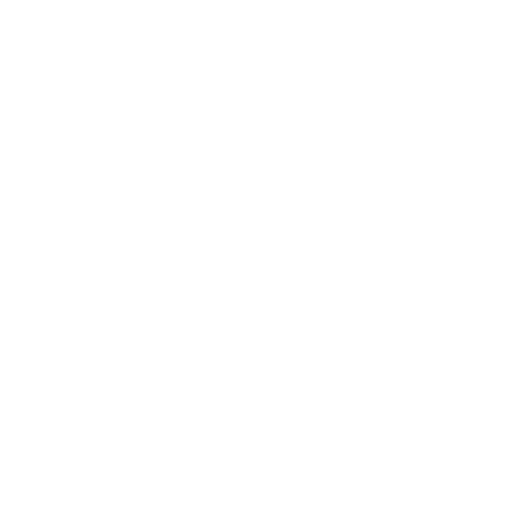
t = 0.00 s
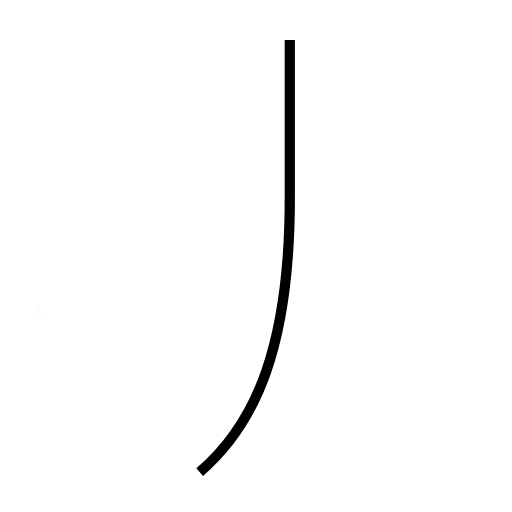
t = 1.34 s
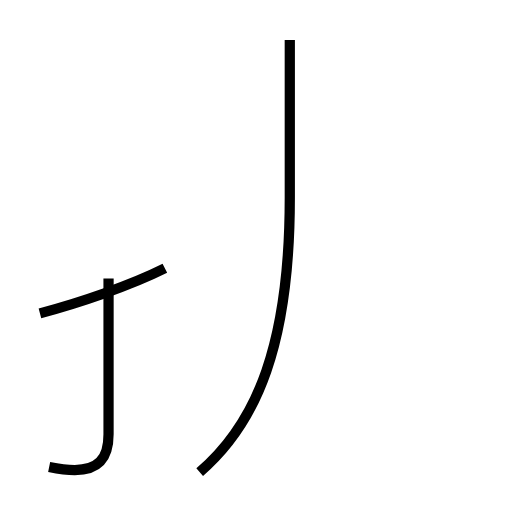
t = 2.42 s
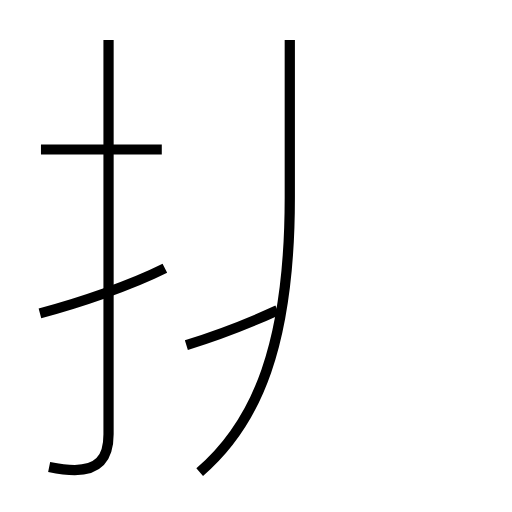
t = 3.76 s
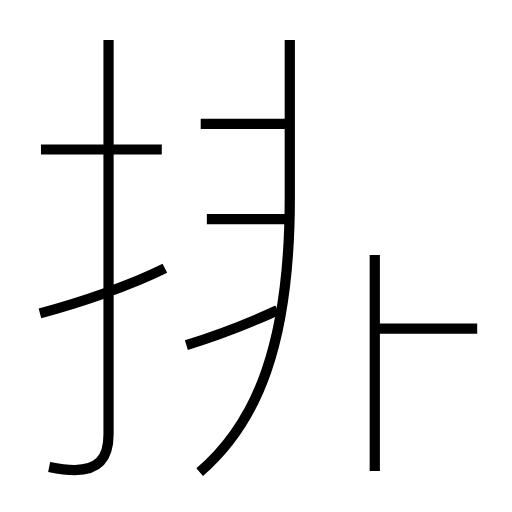
t = 5.18 s
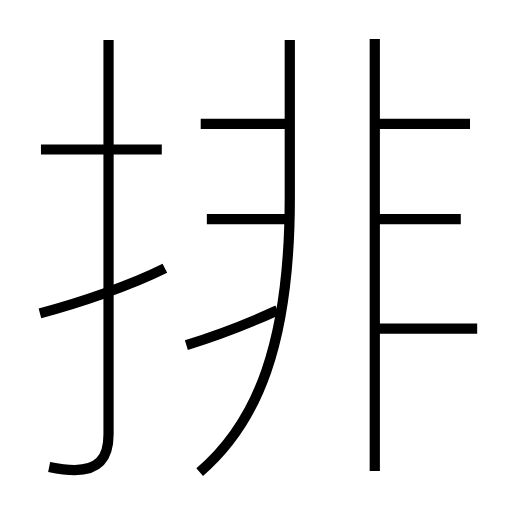
t = 6.32 s

The animated SVG that drew these frames (rendered in a browser with its animation timeline set to each time). Animation: 11 SMIL elements (animate=11); one cycle of 6.32 s.

<?xml version='1.0' encoding='utf-8'?>
<svg viewBox="0.0 -6.0 50.0 50.0" version="1.1" xmlns="http://www.w3.org/2000/svg"><rect x="-1000" y="-1000" width="2000" height="2000" stroke="white" fill="white" /><g style="fill:none;stroke:#000000;stroke-width:1"><path d="M 19.5 2.1 C 25.1 -2.7 28.3 -10.4 28.3 -24.7 L 28.3 -40.1 " transform="translate(0.0 38.0)" stroke-dasharray="44.53016346198054" stroke-dashoffset="44.53016346198054"><animate attributeName="stroke-dashoffset" from="44.53016346198054" to="0" dur="1.3359049038594162s" begin="0s; anim_end.end" fill="freeze" id="anim0" /></path><path d="M 3.9 -13.4 C 7.7 -14.4 12.7 -16.1 16.1 -17.8 " transform="translate(0.0 38.0)" stroke-dasharray="12.988493458964571" stroke-dashoffset="12.988493458964571"><animate attributeName="stroke-dashoffset" from="12.988493458964571" to="0" dur="0.38965480376893713s" begin="anim0.end" fill="freeze" id="anim1" /></path><path d="M 4.8 1.6 C 5.8 1.8 6.7 1.9 7.3 1.9 C 9.5 1.9 10.6 0.9 10.6 -1.6 L 10.6 -40.1 " transform="translate(0.0 38.0)" stroke-dasharray="46.58078977164744" stroke-dashoffset="46.58078977164744"><animate attributeName="stroke-dashoffset" from="46.58078977164744" to="0" dur="1.397423693149423s" begin="anim1.end" fill="freeze" id="anim2" /></path><path d="M 18.2 -10.3 C 20.8 -11.1 23.6 -12.1 27.1 -13.7 " transform="translate(0.0 38.0)" stroke-dasharray="9.534463032103977" stroke-dashoffset="9.534463032103977"><animate attributeName="stroke-dashoffset" from="9.534463032103977" to="0" dur="0.2860338909631193s" begin="anim2.end" fill="freeze" id="anim3" /></path><path d="M 15.8 -29.4 L 4.0 -29.4 " transform="translate(0.0 38.0)" stroke-dasharray="11.8" stroke-dashoffset="11.8"><animate attributeName="stroke-dashoffset" from="11.8" to="0" dur="0.354s" begin="anim3.end" fill="freeze" id="anim4" /></path><path d="M 28.3 -22.6 L 20.2 -22.6 " transform="translate(0.0 38.0)" stroke-dasharray="8.100000000000001" stroke-dashoffset="8.100000000000001"><animate attributeName="stroke-dashoffset" from="8.100000000000001" to="0" dur="0.24300000000000002s" begin="anim4.end" fill="freeze" id="anim5" /></path><path d="M 28.0 -31.9 L 19.6 -31.9 " transform="translate(0.0 38.0)" stroke-dasharray="8.399999999999999" stroke-dashoffset="8.399999999999999"><animate attributeName="stroke-dashoffset" from="8.399999999999999" to="0" dur="0.25199999999999995s" begin="anim5.end" fill="freeze" id="anim6" /></path><path d="M 46.6 -11.9 L 37.0 -11.9 " transform="translate(0.0 38.0)" stroke-dasharray="9.600000000000001" stroke-dashoffset="9.600000000000001"><animate attributeName="stroke-dashoffset" from="9.600000000000001" to="0" dur="0.28800000000000003s" begin="anim6.end" fill="freeze" id="anim7" /></path><path d="M 36.6 2.0 L 36.6 -40.2 " transform="translate(0.0 38.0)" stroke-dasharray="42.2" stroke-dashoffset="42.2"><animate attributeName="stroke-dashoffset" from="42.2" to="0" dur="1.266s" begin="anim7.end" fill="freeze" id="anim8" /></path><path d="M 45.0 -22.6 L 37.0 -22.6 " transform="translate(0.0 38.0)" stroke-dasharray="8.0" stroke-dashoffset="8.0"><animate attributeName="stroke-dashoffset" from="8.0" to="0" dur="0.24s" begin="anim8.end" fill="freeze" id="anim9" /></path><path d="M 45.9 -31.9 L 37.0 -31.9" transform="translate(0.0 38.0)" stroke-dasharray="8.899999999999999" stroke-dashoffset="8.899999999999999"><animate attributeName="stroke-dashoffset" from="8.899999999999999" to="0" dur="0.26699999999999996s" begin="anim9.end" fill="freeze" id="anim_end" /></path></g></svg>
